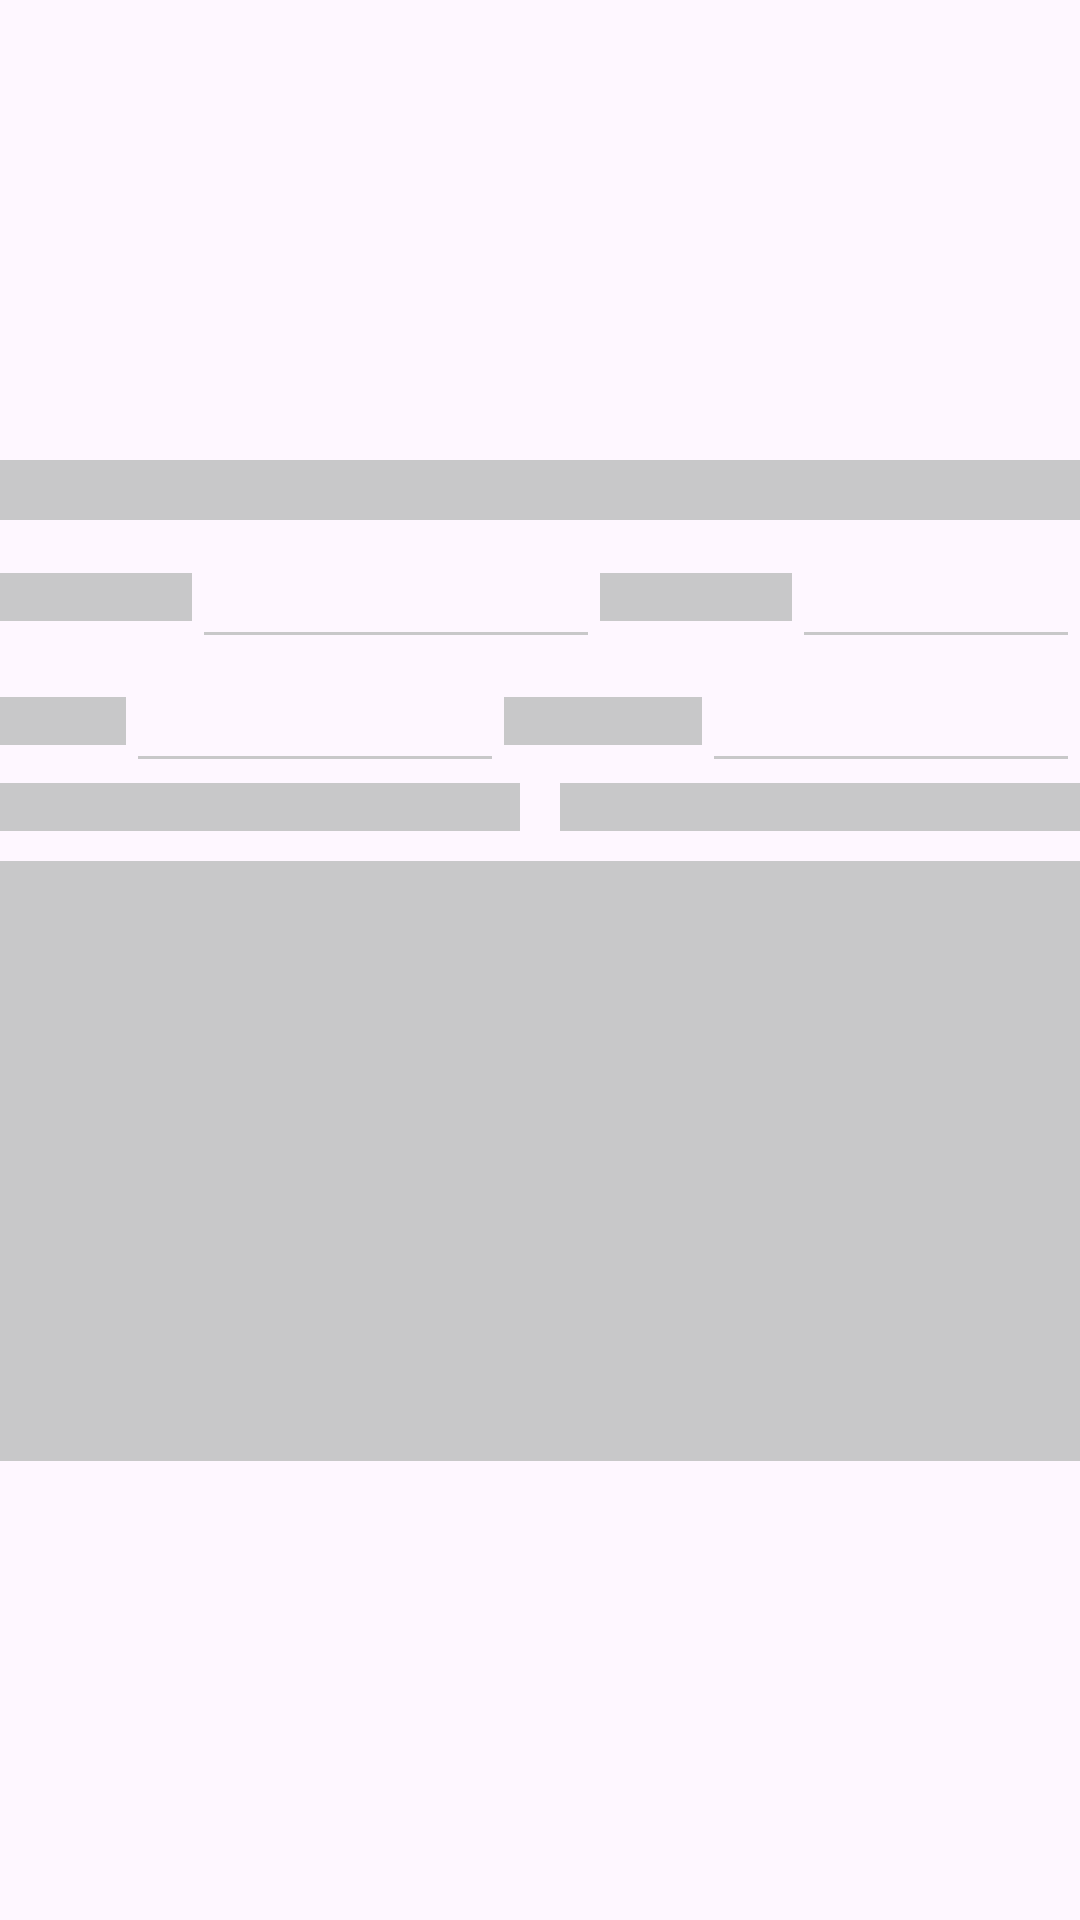

Android layout source for this screen:
<!-- AndroidManifest.xml: application theme Theme.Cuponsmart_Android -->
<!-- res/layout/shimmer_datos_ubicacion_cargando.xml -->
<?xml version="1.0" encoding="utf-8"?>
<androidx.constraintlayout.widget.ConstraintLayout xmlns:android="http://schemas.android.com/apk/res/android"
    xmlns:app="http://schemas.android.com/apk/res-auto"
    android:id="@+id/frameLayout3"
    android:layout_width="match_parent"
    android:layout_height="match_parent">


        <LinearLayout
            android:layout_width="match_parent"
            android:layout_height="wrap_content"
            android:orientation="vertical"

            app:layout_constraintBottom_toBottomOf="parent"
            app:layout_constraintEnd_toEndOf="parent"
            app:layout_constraintStart_toStartOf="parent"
            app:layout_constraintTop_toTopOf="parent">

            <FrameLayout
                android:id="@+id/textView7"
                android:layout_width="match_parent"
                android:layout_height="20dp"
                android:background="@color/shimmer"
                android:layout_marginBottom="5dp" />

            <LinearLayout
                android:layout_width="match_parent"
                android:layout_height="match_parent"
                android:gravity="center"
                android:orientation="horizontal" />

            <LinearLayout
                android:layout_width="match_parent"
                android:layout_height="match_parent"
                android:gravity="center"
                android:orientation="horizontal">

                <FrameLayout
                    android:id="@+id/textView10"
                    android:layout_width="40dp"
                    android:layout_height="16dp"
                    android:layout_weight="1"
                    android:background="@color/shimmer"
                    android:textSize="16sp" />

                <EditText
                    android:id="@+id/et_calle"
                    android:layout_width="112dp"
                    android:layout_height="wrap_content"
                    android:layout_weight="1"
                    android:ems="10"
                    android:inputType="text"
                    android:enabled="false"
                    android:backgroundTint="@color/shimmer"
                    />

                <FrameLayout
                    android:id="@+id/textView14"
                    android:layout_width="40dp"
                    android:layout_height="16dp"
                    android:layout_weight="1"
                    android:background="@color/shimmer"
                    />

                <EditText
                    android:id="@+id/et_numero_casa"
                    android:layout_width="72dp"
                    android:layout_height="wrap_content"
                    android:layout_weight="1"
                    android:ems="10"
                    android:backgroundTint="@color/shimmer" />

            </LinearLayout>

            <LinearLayout
                android:layout_width="match_parent"
                android:layout_height="match_parent"
                android:orientation="horizontal"
                android:gravity="center">

                <FrameLayout
                    android:id="@+id/textView15"
                    android:layout_width="276dp"
                    android:layout_height="16dp"
                    android:layout_weight="1"
                    android:background="@color/shimmer" />

                <EditText
                    android:id="@+id/et_codigo_postal"
                    android:layout_width="match_parent"
                    android:layout_height="wrap_content"
                    android:layout_weight="1"
                    android:ems="10"
                    android:backgroundTint="@color/shimmer"
                    android:enabled="false" />

                <FrameLayout
                    android:id="@+id/textView16"
                    android:layout_width="300dp"
                    android:layout_height="16dp"
                    android:layout_weight="1"
                    android:background="@color/shimmer" />

                <EditText
                    android:id="@+id/et_colonia"
                    android:layout_width="match_parent"
                    android:layout_height="wrap_content"
                    android:layout_weight="1"
                    android:ems="10"
                    android:backgroundTint="@color/shimmer"
                    android:enabled="false"/>
            </LinearLayout>

            <LinearLayout
                android:layout_width="match_parent"
                android:layout_height="match_parent"
                android:gravity="center"
                android:orientation="horizontal">

                <FrameLayout
                    android:id="@+id/sp_estado"
                    android:layout_width="160dp"
                    android:layout_height="16dp"
                    android:background="@color/shimmer"
                    android:layout_weight="1" />

                <Space
                    android:layout_width="wrap_content"
                    android:layout_height="wrap_content"
                    android:layout_weight="1" />

                <FrameLayout
                    android:id="@+id/sp_municipio"
                    android:layout_width="160dp"
                    android:layout_height="16dp"
                    android:background="@color/shimmer"
                    android:layout_weight="1" />
            </LinearLayout>

            <FrameLayout
                android:id="@+id/map"
                android:name="com.google.android.gms.maps.SupportMapFragment"
                android:layout_width="match_parent"
                android:layout_height="200dp"
                android:background="@color/shimmer"
                android:layout_marginTop="10dp"
                />

        </LinearLayout>

</androidx.constraintlayout.widget.ConstraintLayout>
<!-- resources referenced by this layout -->
<resources>
  <color name="shimmer">#C8C8C9</color>
  <style name="Theme.Cuponsmart_Android" parent="Base.Theme.Cuponsmart_Android" />
  <style name="Base.Theme.Cuponsmart_Android" parent="Theme.Material3.DayNight.NoActionBar">
          
          <item name="colorPrimary">@color/black</item>
      </style>
  <color name="black">#FF000000</color>
</resources>
